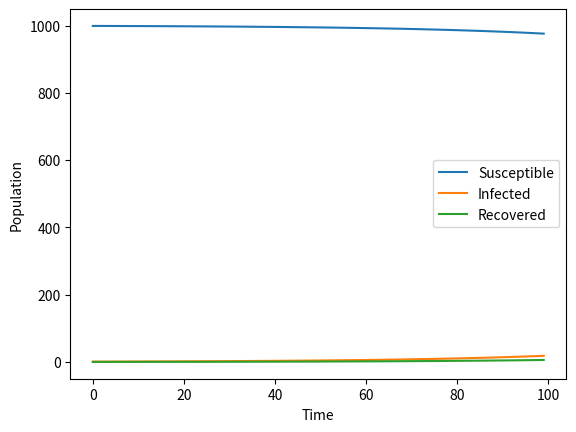

Recreate this plot in Python.
import numpy as np
import matplotlib.pyplot as plt


def SIR_model(N, beta, gamma, I0, t_max):
    
    S0 = N - I0
    R0 = 0
    
    S = np.zeros(t_max)
    I = np.zeros(t_max)
    R = np.zeros(t_max)
    
    S[0] = S0
    I[0] = I0
    R[0] = R0
    
    dt = 0.1
    
    for t in range(1, t_max):
        dS = -beta * S[t-1] * I[t-1] / N
        dI = beta * S[t-1] * I[t-1] / N - gamma * I[t-1]
        dR = gamma * I[t-1]
        
        S[t] = S[t-1] + dt * dS
        I[t] = I[t-1] + dt * dI
        R[t] = R[t-1] + dt * dR
    
    return S, I, R


N = 1000
beta = 0.4
gamma = 0.1
I0 = 1

S, I, R = SIR_model(N, beta, gamma, I0, t_max=100)

plt.plot(range(100), S, label='Susceptible')
plt.plot(range(100), I, label='Infected')
plt.plot(range(100), R, label='Recovered')
plt.xlabel('Time')
plt.ylabel('Population')
plt.legend()
plt.show()
